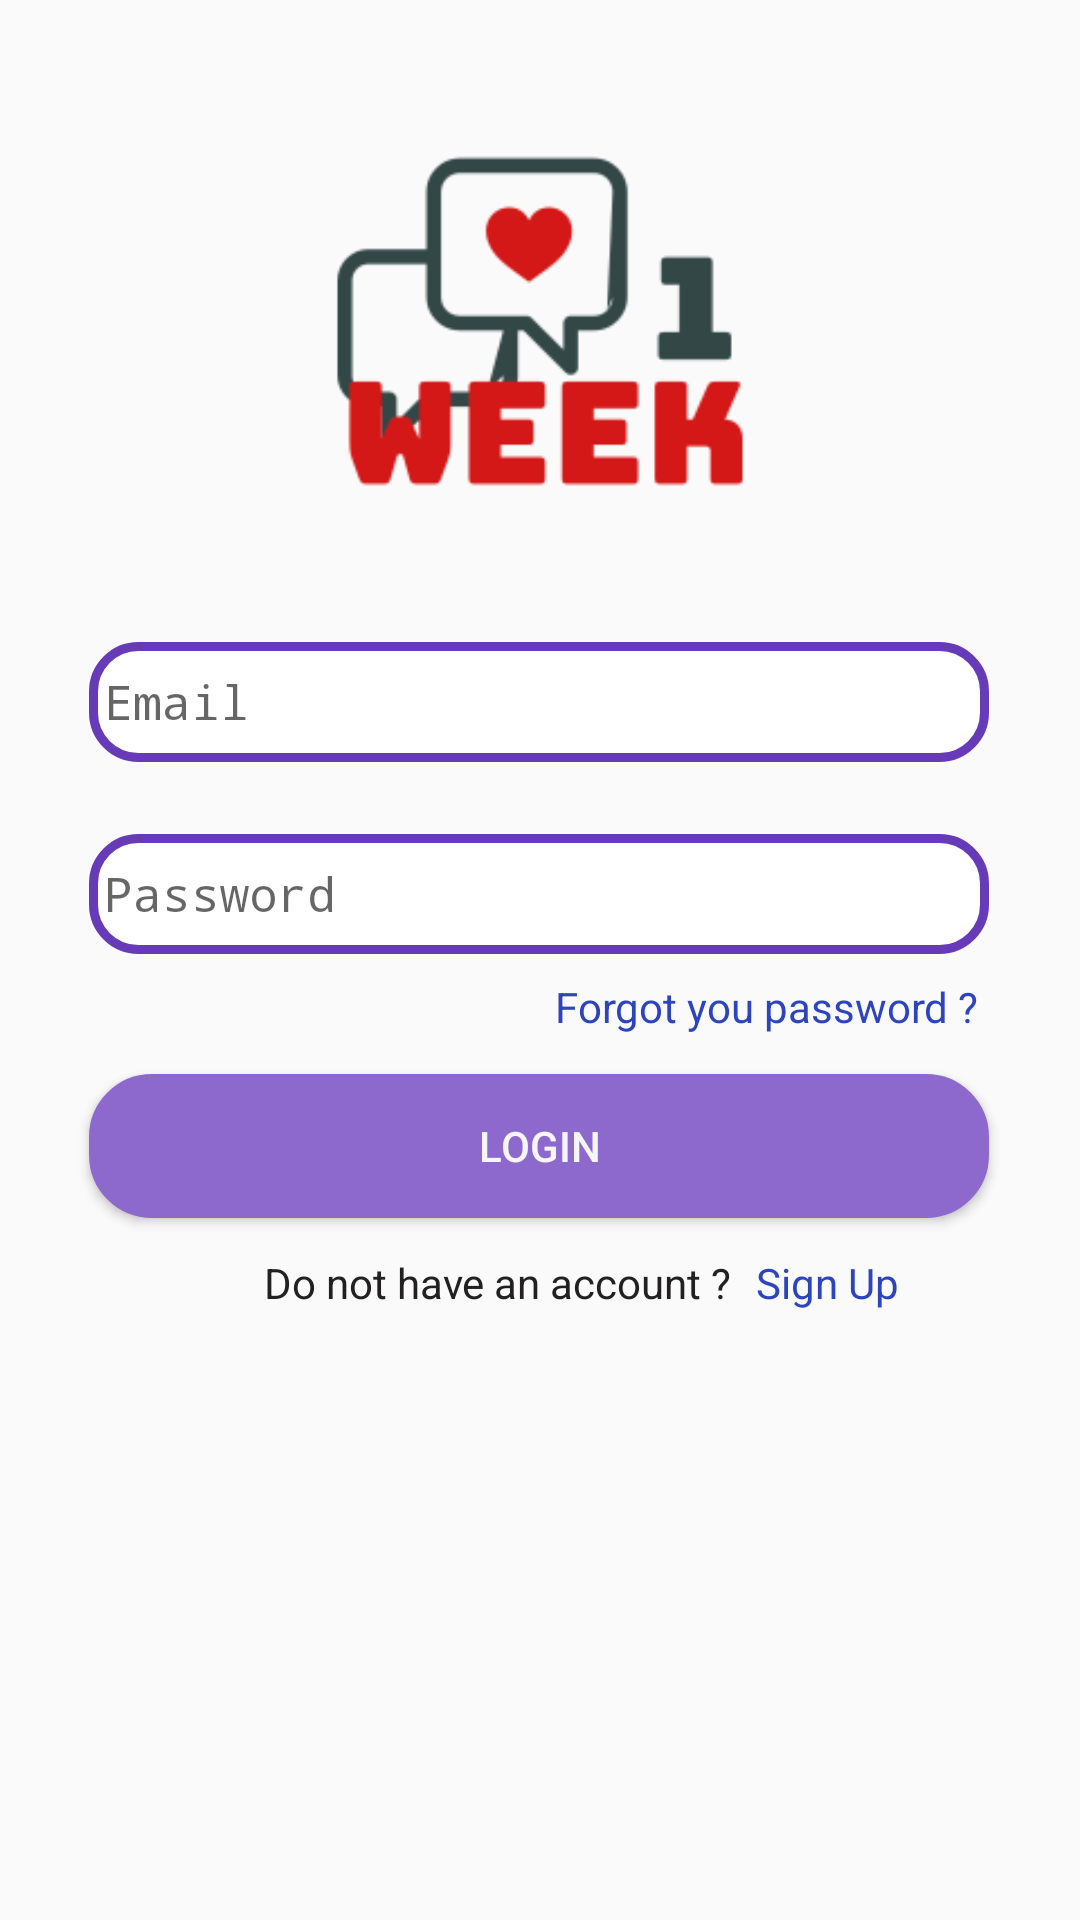

Android layout source for this screen:
<!-- AndroidManifest.xml: application theme Theme.AppCompat.Light.NoActionBar -->
<!-- res/layout/activity_login.xml -->
<?xml version="1.0" encoding="utf-8"?>
<androidx.constraintlayout.widget.ConstraintLayout xmlns:android="http://schemas.android.com/apk/res/android"
    xmlns:app="http://schemas.android.com/apk/res-auto"
    xmlns:tools="http://schemas.android.com/tools"
    android:layout_width="match_parent"
    android:layout_height="match_parent"
    tools:context=".LoginActivity">

    <EditText
        android:id="@+id/edt_password"
        android:layout_width="0dp"
        android:layout_height="40dp"
        android:layout_marginTop="24dp"
        android:background="@drawable/vien_textview"
        android:ems="10"
        android:fontFamily="monospace"
        android:hint="Password"
        android:inputType="textPersonName|textPassword"
        android:textSize="16sp"
        app:layout_constraintEnd_toEndOf="@+id/edt_username"
        app:layout_constraintStart_toStartOf="@+id/edt_username"
        app:layout_constraintTop_toBottomOf="@+id/edt_username" />

    <TextView
        android:id="@+id/textView"
        android:layout_width="wrap_content"
        android:layout_height="wrap_content"
        android:layout_marginStart="88dp"
        android:layout_marginTop="12dp"
        android:text="Do not have an account ?"
        android:textColor="#222020"
        app:layout_constraintStart_toStartOf="parent"
        app:layout_constraintTop_toBottomOf="@+id/btn_login" />

    <TextView
        android:id="@+id/txt_SignUp"
        android:layout_width="wrap_content"
        android:layout_height="wrap_content"
        android:layout_marginStart="8dp"
        android:onClick="OppenSignUp"
        android:text="Sign Up"
        android:textColor="#2D44BF"
        app:layout_constraintBaseline_toBaselineOf="@+id/textView"
        app:layout_constraintStart_toEndOf="@+id/textView" />

    <Button
        android:id="@+id/btn_login"
        android:layout_width="0dp"
        android:layout_height="wrap_content"
        android:layout_marginTop="40dp"

        android:background="@drawable/btn_login"
        android:text="Login"
        android:textColor="#F6F5F8"
        app:layout_constraintEnd_toEndOf="@+id/edt_password"
        app:layout_constraintHorizontal_bias="0.508"
        app:layout_constraintStart_toStartOf="@+id/edt_password"
        app:layout_constraintTop_toBottomOf="@+id/edt_password" />

    <EditText
        android:id="@+id/edt_username"
        android:layout_width="300dp"
        android:layout_height="40dp"
        android:layout_marginTop="32dp"
        android:background="@drawable/vien_textview"
        android:ems="10"
        android:fontFamily="monospace"
        android:gravity="center|fill|left"
        android:hint="Email"
        android:inputType="textPersonName"
        android:textSize="16sp"
        app:layout_constraintEnd_toEndOf="parent"
        app:layout_constraintHorizontal_bias="0.495"
        app:layout_constraintStart_toStartOf="parent"
        app:layout_constraintTop_toBottomOf="@+id/imageButton" />

    <ImageButton
        android:id="@+id/imageButton"
        android:layout_width="150dp"
        android:layout_height="150dp"
        android:layout_marginTop="32dp"
        android:background="@drawable/logo"
        app:layout_constraintEnd_toEndOf="parent"
        app:layout_constraintStart_toStartOf="parent"
        app:layout_constraintTop_toTopOf="parent" />

    <TextView
        android:id="@+id/forgot_password"
        android:layout_width="wrap_content"
        android:layout_height="wrap_content"
        android:layout_marginTop="8dp"
        android:text="Forgot you password ? "
        android:textColor="#2D44BF"
        app:layout_constraintEnd_toEndOf="@+id/edt_password"
        app:layout_constraintTop_toBottomOf="@+id/edt_password" />
</androidx.constraintlayout.widget.ConstraintLayout>
<!-- resources referenced by this layout -->
<resources>
  <!-- drawable btn_login (drawable-v24) -->
  <?xml version="1.0" encoding="utf-8"?>
  <shape xmlns:android="http://schemas.android.com/apk/res/android">
      <stroke
  
          android:width="2dp"
          android:color="#FF8D69CD" />
      <solid
          android:color="#FF8D69CD" />
      <padding
          android:left="5dp"
          android:top="5dp"
          android:right="5dp"
          android:bottom="5dp"    >
      </padding>
  
      <corners
          android:radius="20dp"   >
      </corners>
  </shape>
  <!-- drawable logo: png bitmap (drawable, 6159 bytes) -->
  <!-- drawable vien_textview (drawable-v24) -->
  <?xml version="1.0" encoding="utf-8"?>
  <shape xmlns:android="http://schemas.android.com/apk/res/android">
      <stroke
          android:width="3dip"
          android:color="#673AB7"
  
          />
  
      <solid
          android:color="#ffffff" />
      <padding
          android:left="5dp"
          android:top="5dp"
          android:right="5dp"
          android:bottom="5dp"    >
      </padding>
  
      <corners
          android:radius="15dp"   >
      </corners>
  
  </shape>
</resources>
